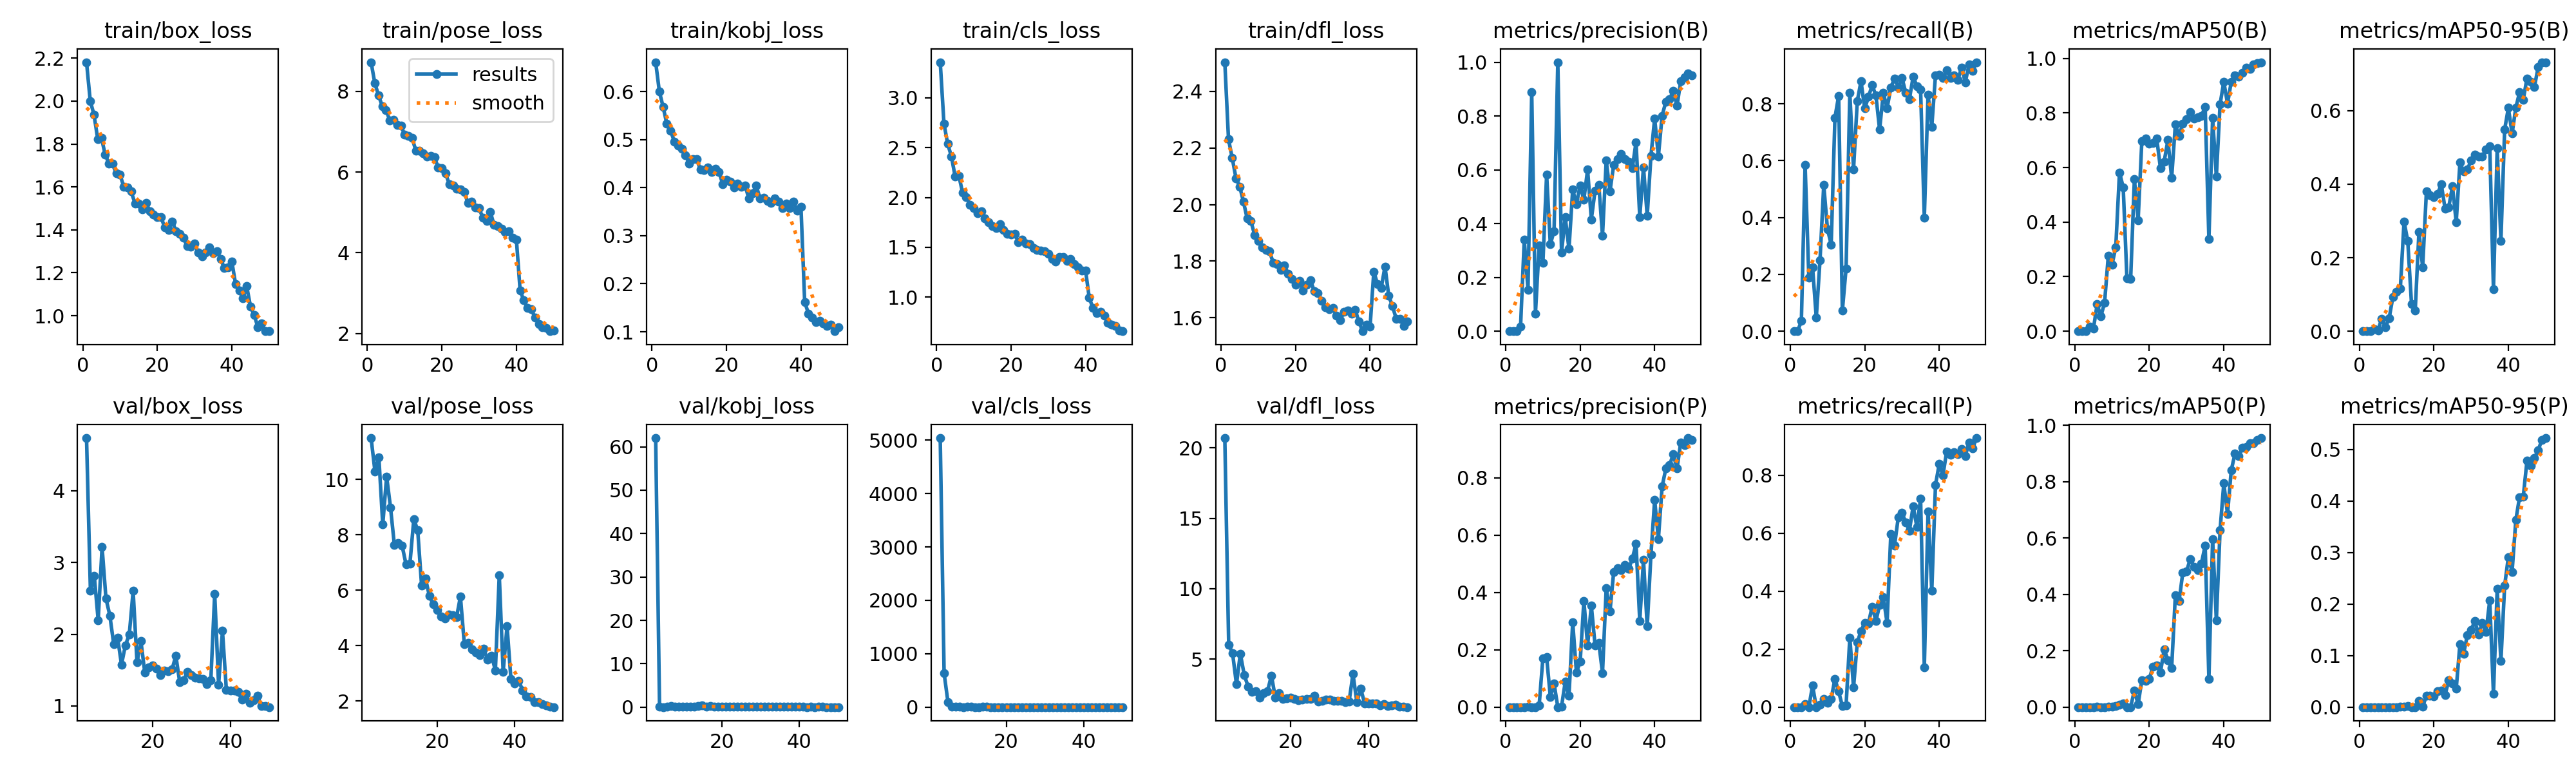

The table this chart was drawn from, first rows:
epoch, time, train/box_loss, train/pose_loss, train/kobj_loss, train/cls_loss, train/dfl_loss, metrics/precision(B), metrics/recall(B), metrics/mAP50(B), metrics/mAP50-95(B), metrics/precision(P), metrics/recall(P), metrics/mAP50(P), metrics/mAP50-95(P), val/box_loss, val/pose_loss, val/kobj_loss, val/cls_loss, val/dfl_loss, lr/pg0, lr/pg1, lr/pg2
1, 334.3, 2.181, 8.72, 0.661, 3.356, 2.503, 0, 0, 0, 0, 0, 0, 0, 0, nan, nan, nan, nan, nan, 0.003277, 0.003277, 0.07051
2, 676, 2, 8.197, 0.5997, 2.742, 2.23, 0, 0, 0, 0, 0, 0, 0, 0, nan, nan, nan, nan, nan, 0.006479, 0.006479, 0.04038
3, 1002, 1.937, 7.902, 0.568, 2.537, 2.164, 0.00043, 0.03692, 2e-05, 0, 0, 0, 0, 0, 4.736, 11.49, 62.01, 5040, 20.7, 0.00955, 0.00955, 0.01011
4, 1326, 1.824, 7.627, 0.5325, 2.413, 2.093, 0.01621, 0.585, 0.01663, 0.00545, 0.00015, 0.00938, 0, 0, 2.607, 10.28, 0.07823, 631.5, 6.032, 0.009406, 0.009406, 0.009406
5, 1647, 1.828, 7.537, 0.5185, 2.21, 2.064, 0.3394, 0.1891, 0.00887, 0.00233, 0, 0, 0, 0, 2.811, 10.81, 0.0212, 87.64, 5.423, 0.009208, 0.009208, 0.009208
6, 1998, 1.752, 7.284, 0.4959, 2.218, 2.01, 0.1547, 0.225, 0.0987, 0.03435, 0.00113, 0.07407, 0.00067, 7e-05, 2.194, 8.367, 0.1116, 3.911, 3.21, 0.00901, 0.00901, 0.00901
7, 2305, 1.709, 7.29, 0.4877, 2.049, 1.951, 0.8897, 0.04794, 0.05419, 0.01105, 0, 0, 0, 0, 3.214, 10.11, 0.3431, 11.67, 5.388, 0.008812, 0.008812, 0.008812
8, 2650, 1.707, 7.161, 0.481, 2.004, 1.942, 0.06568, 0.2504, 0.1047, 0.03547, 0.00011, 0.00926, 1e-05, 0, 2.501, 8.988, 0.1078, 3.998, 3.884, 0.008614, 0.008614, 0.008614
9, 3042, 1.663, 7.147, 0.4671, 1.928, 1.893, 0.3196, 0.5145, 0.2772, 0.09283, 0.00668, 0.02773, 0.00188, 0.00019, 2.261, 7.624, 0.121, 2.453, 3.055, 0.008416, 0.008416, 0.008416
10, 3376, 1.656, 6.928, 0.45, 1.897, 1.872, 0.2542, 0.3595, 0.2443, 0.1067, 0.171, 0.01561, 0.00049, 8e-05, 1.863, 7.703, 0.1309, 3.052, 2.678, 0.008218, 0.008218, 0.008218
11, 3662, 1.601, 6.897, 0.4587, 1.845, 1.849, 0.5824, 0.3051, 0.3073, 0.116, 0.1743, 0.02778, 0.00401, 0.00057, 1.95, 7.598, 0.07476, 3.35, 2.732, 0.00802, 0.00802, 0.00802
12, 3945, 1.598, 6.842, 0.459, 1.863, 1.84, 0.3232, 0.7508, 0.5822, 0.2987, 0.03613, 0.09756, 0.00873, 0.0014, 1.577, 6.926, 0.1767, 1.759, 2.255, 0.007822, 0.007822, 0.007822
13, 4267, 1.578, 6.535, 0.4378, 1.791, 1.834, 0.3724, 0.828, 0.5273, 0.2449, 0.08215, 0.05413, 0.01341, 0.00151, 1.845, 6.964, 0.1533, 1.773, 2.599, 0.007624, 0.007624, 0.007624
14, 4577, 1.523, 6.521, 0.4364, 1.754, 1.794, 1, 0.07292, 0.1932, 0.07462, 7e-05, 0.00314, 0, 0, 1.994, 8.569, 0.2574, 7.184, 2.722, 0.007426, 0.007426, 0.007426
15, 4921, 1.523, 6.46, 0.4423, 1.711, 1.789, 0.2937, 0.2211, 0.192, 0.05573, 0.00136, 0.0065, 7e-05, 1e-05, 2.603, 8.165, 0.4242, 3.267, 3.842, 0.007228, 0.007228, 0.007228
16, 5232, 1.496, 6.382, 0.4322, 1.691, 1.769, 0.4235, 0.8389, 0.5572, 0.2711, 0.0889, 0.2392, 0.05961, 0.01194, 1.607, 6.171, 0.07422, 1.64, 2.281, 0.00703, 0.00703, 0.00703
17, 5511, 1.526, 6.399, 0.4396, 1.733, 1.784, 0.3058, 0.5698, 0.4053, 0.1741, 0.03941, 0.06772, 0.00957, 0.00127, 1.905, 6.428, 0.2286, 1.852, 2.595, 0.006832, 0.006832, 0.006832
18, 5854, 1.486, 6.375, 0.4321, 1.671, 1.754, 0.5266, 0.8091, 0.6966, 0.3801, 0.2959, 0.2236, 0.09532, 0.02163, 1.465, 5.795, 0.1296, 1.322, 2.151, 0.006634, 0.006634, 0.006634
19, 6273, 1.471, 6.11, 0.4076, 1.635, 1.738, 0.4722, 0.8796, 0.7058, 0.3697, 0.1217, 0.2623, 0.09284, 0.02204, 1.538, 5.484, 0.119, 1.347, 2.217, 0.006436, 0.006436, 0.006436
20, 6570, 1.461, 6.098, 0.4161, 1.628, 1.715, 0.5418, 0.7834, 0.6884, 0.3653, 0.1577, 0.291, 0.1007, 0.02113, 1.562, 5.272, 0.1085, 1.428, 2.244, 0.006238, 0.006238, 0.006238
21, 6848, 1.459, 5.963, 0.4129, 1.632, 1.731, 0.4893, 0.8245, 0.6903, 0.3742, 0.3705, 0.2892, 0.144, 0.03098, 1.524, 5.059, 0.1104, 1.35, 2.168, 0.00604, 0.00604, 0.00604
22, 7168, 1.41, 5.699, 0.4009, 1.555, 1.696, 0.6009, 0.8652, 0.706, 0.3994, 0.2148, 0.3469, 0.1483, 0.03202, 1.433, 4.971, 0.1248, 1.197, 2.095, 0.005842, 0.005842, 0.005842
23, 7451, 1.4, 5.659, 0.409, 1.579, 1.717, 0.4157, 0.8298, 0.5966, 0.3341, 0.3543, 0.2967, 0.1229, 0.0234, 1.495, 5.122, 0.1206, 1.389, 2.139, 0.005644, 0.005644, 0.005644
24, 7758, 1.44, 5.593, 0.4017, 1.539, 1.732, 0.5222, 0.7092, 0.6222, 0.3376, 0.2156, 0.3518, 0.2055, 0.05166, 1.487, 5.098, 0.1636, 1.373, 2.161, 0.005446, 0.005446, 0.005446
25, 8097, 1.395, 5.576, 0.4042, 1.533, 1.694, 0.5446, 0.8392, 0.7011, 0.3944, 0.2236, 0.3791, 0.1669, 0.04569, 1.507, 5.021, 0.1689, 1.258, 2.183, 0.005248, 0.005248, 0.005248
26, 8424, 1.382, 5.499, 0.3778, 1.494, 1.687, 0.356, 0.7837, 0.5613, 0.2966, 0.1194, 0.2903, 0.1382, 0.03531, 1.698, 5.769, 0.1449, 1.547, 2.407, 0.00505, 0.00505, 0.00505
27, 8778, 1.365, 5.237, 0.3887, 1.472, 1.659, 0.634, 0.8574, 0.7578, 0.4587, 0.4144, 0.5962, 0.3974, 0.1226, 1.328, 4.06, 0.1226, 1.101, 1.977, 0.004852, 0.004852, 0.004852
28, 9102, 1.324, 5.261, 0.4038, 1.467, 1.636, 0.5197, 0.8887, 0.7163, 0.4351, 0.3329, 0.557, 0.3765, 0.1039, 1.359, 4.106, 0.1483, 1.185, 2.019, 0.004654, 0.004654, 0.004654
29, 9385, 1.321, 5.12, 0.3778, 1.459, 1.631, 0.618, 0.8582, 0.7617, 0.4408, 0.4712, 0.6541, 0.4774, 0.1403, 1.473, 3.858, 0.1435, 1.141, 2.131, 0.004456, 0.004456, 0.004456
30, 9680, 1.335, 5.1, 0.3786, 1.436, 1.635, 0.6388, 0.8919, 0.7769, 0.4641, 0.4856, 0.6714, 0.4817, 0.1502, 1.433, 3.752, 0.162, 1.108, 2.113, 0.004258, 0.004258, 0.004258
31, 10012, 1.293, 4.861, 0.3721, 1.386, 1.607, 0.6592, 0.8397, 0.8037, 0.4808, 0.477, 0.6369, 0.5256, 0.167, 1.395, 3.645, 0.1474, 1.054, 2.056, 0.00406, 0.00406, 0.00406
32, 10323, 1.275, 4.782, 0.3677, 1.358, 1.592, 0.6399, 0.8167, 0.7794, 0.4758, 0.4961, 0.6089, 0.4985, 0.1415, 1.381, 3.885, 0.1824, 1.145, 2.034, 0.003862, 0.003862, 0.003862
33, 10666, 1.296, 5.015, 0.3774, 1.403, 1.621, 0.63, 0.8955, 0.7845, 0.4756, 0.4814, 0.6931, 0.4866, 0.1633, 1.379, 3.5, 0.09795, 1.148, 2.039, 0.003664, 0.003664, 0.003664
34, 10977, 1.32, 4.689, 0.3715, 1.402, 1.625, 0.6061, 0.8626, 0.7891, 0.4948, 0.5174, 0.6215, 0.51, 0.1462, 1.302, 3.634, 0.135, 1.108, 1.95, 0.003466, 0.003466, 0.003466
35, 11316, 1.292, 4.657, 0.3568, 1.362, 1.614, 0.7026, 0.8498, 0.823, 0.504, 0.5692, 0.7197, 0.5732, 0.2071, 1.354, 3.106, 0.1176, 1.035, 1.986, 0.003268, 0.003268, 0.003268
36, 11604, 1.302, 4.591, 0.3672, 1.387, 1.628, 0.4251, 0.3993, 0.3369, 0.1139, 0.3006, 0.1369, 0.1004, 0.0254, 2.563, 6.542, 0.1846, 2.179, 3.95, 0.00307, 0.00307, 0.00307
37, 11898, 1.264, 4.52, 0.3574, 1.334, 1.585, 0.6097, 0.8324, 0.7817, 0.498, 0.5134, 0.6755, 0.5964, 0.2295, 1.292, 3.044, 0.08976, 1.095, 1.955, 0.002872, 0.002872, 0.002872
38, 12219, 1.221, 4.531, 0.3705, 1.299, 1.552, 0.4288, 0.7199, 0.5663, 0.2454, 0.2813, 0.4004, 0.3074, 0.08906, 2.047, 4.703, 0.1952, 1.542, 2.883, 0.002674, 0.002674, 0.002674
39, 12527, 1.226, 4.38, 0.3522, 1.268, 1.575, 0.6512, 0.901, 0.8314, 0.5487, 0.5315, 0.7671, 0.6278, 0.2356, 1.227, 2.794, 0.1637, 0.9907, 1.869, 0.002476, 0.002476, 0.002476
40, 12824, 1.252, 4.33, 0.3595, 1.27, 1.569, 0.7906, 0.9035, 0.9142, 0.6078, 0.7226, 0.8382, 0.7936, 0.2916, 1.215, 2.624, 0.1017, 0.926, 1.863, 0.002278, 0.002278, 0.002278
41, 13088, 1.148, 3.066, 0.162, 0.9941, 1.763, 0.6502, 0.8901, 0.8337, 0.5377, 0.586, 0.7996, 0.6847, 0.2627, 1.213, 2.735, 0.05078, 1.028, 1.87, 0.00208, 0.00208, 0.00208
42, 13365, 1.116, 2.821, 0.1381, 0.8906, 1.718, 0.801, 0.9181, 0.9142, 0.6081, 0.7688, 0.8821, 0.8406, 0.3631, 1.197, 2.385, 0.04376, 0.8597, 1.834, 0.001882, 0.001882, 0.001882
43, 13666, 1.08, 2.63, 0.1297, 0.8421, 1.706, 0.8527, 0.8911, 0.9379, 0.6501, 0.8318, 0.8698, 0.8988, 0.4078, 1.087, 2.173, 0.05503, 0.8111, 1.727, 0.001684, 0.001684, 0.001684
44, 13966, 1.137, 2.603, 0.1198, 0.8544, 1.781, 0.8635, 0.9001, 0.9338, 0.6304, 0.8441, 0.8798, 0.8902, 0.4085, 1.171, 2.139, 0.04706, 0.8228, 1.801, 0.001486, 0.001486, 0.001486
45, 14242, 1.044, 2.392, 0.1226, 0.8159, 1.678, 0.893, 0.8841, 0.9478, 0.6882, 0.8818, 0.8734, 0.9209, 0.4789, 1.045, 1.947, 0.05067, 0.7222, 1.681, 0.001288, 0.001288, 0.001288
46, 14525, 1.004, 2.242, 0.1178, 0.7459, 1.641, 0.8378, 0.9277, 0.9649, 0.6788, 0.8318, 0.89, 0.9228, 0.4681, 1.077, 1.958, 0.04928, 0.7739, 1.713, 0.00109, 0.00109, 0.00109
47, 14821, 0.9454, 2.159, 0.1124, 0.7234, 1.597, 0.9297, 0.8755, 0.9613, 0.6651, 0.9227, 0.8659, 0.9353, 0.4841, 1.138, 1.894, 0.03509, 0.7575, 1.75, 0.000892, 0.000892, 0.000892
48, 15105, 0.9652, 2.136, 0.1148, 0.7099, 1.596, 0.9435, 0.9388, 0.9777, 0.7187, 0.9145, 0.9129, 0.936, 0.4985, 0.9985, 1.832, 0.03862, 0.7025, 1.625, 0.000694, 0.000694, 0.000694
49, 15373, 0.9276, 2.058, 0.1012, 0.6685, 1.571, 0.9591, 0.9171, 0.9833, 0.7315, 0.9382, 0.8936, 0.9468, 0.5192, 0.9986, 1.786, 0.03784, 0.6536, 1.614, 0.000496, 0.000496, 0.000496
50, 15654, 0.9277, 2.069, 0.1097, 0.6591, 1.587, 0.9501, 0.9465, 0.9859, 0.732, 0.9317, 0.9281, 0.9546, 0.5224, 0.9834, 1.777, 0.04289, 0.6367, 1.593, 0.000298, 0.000298, 0.000298
